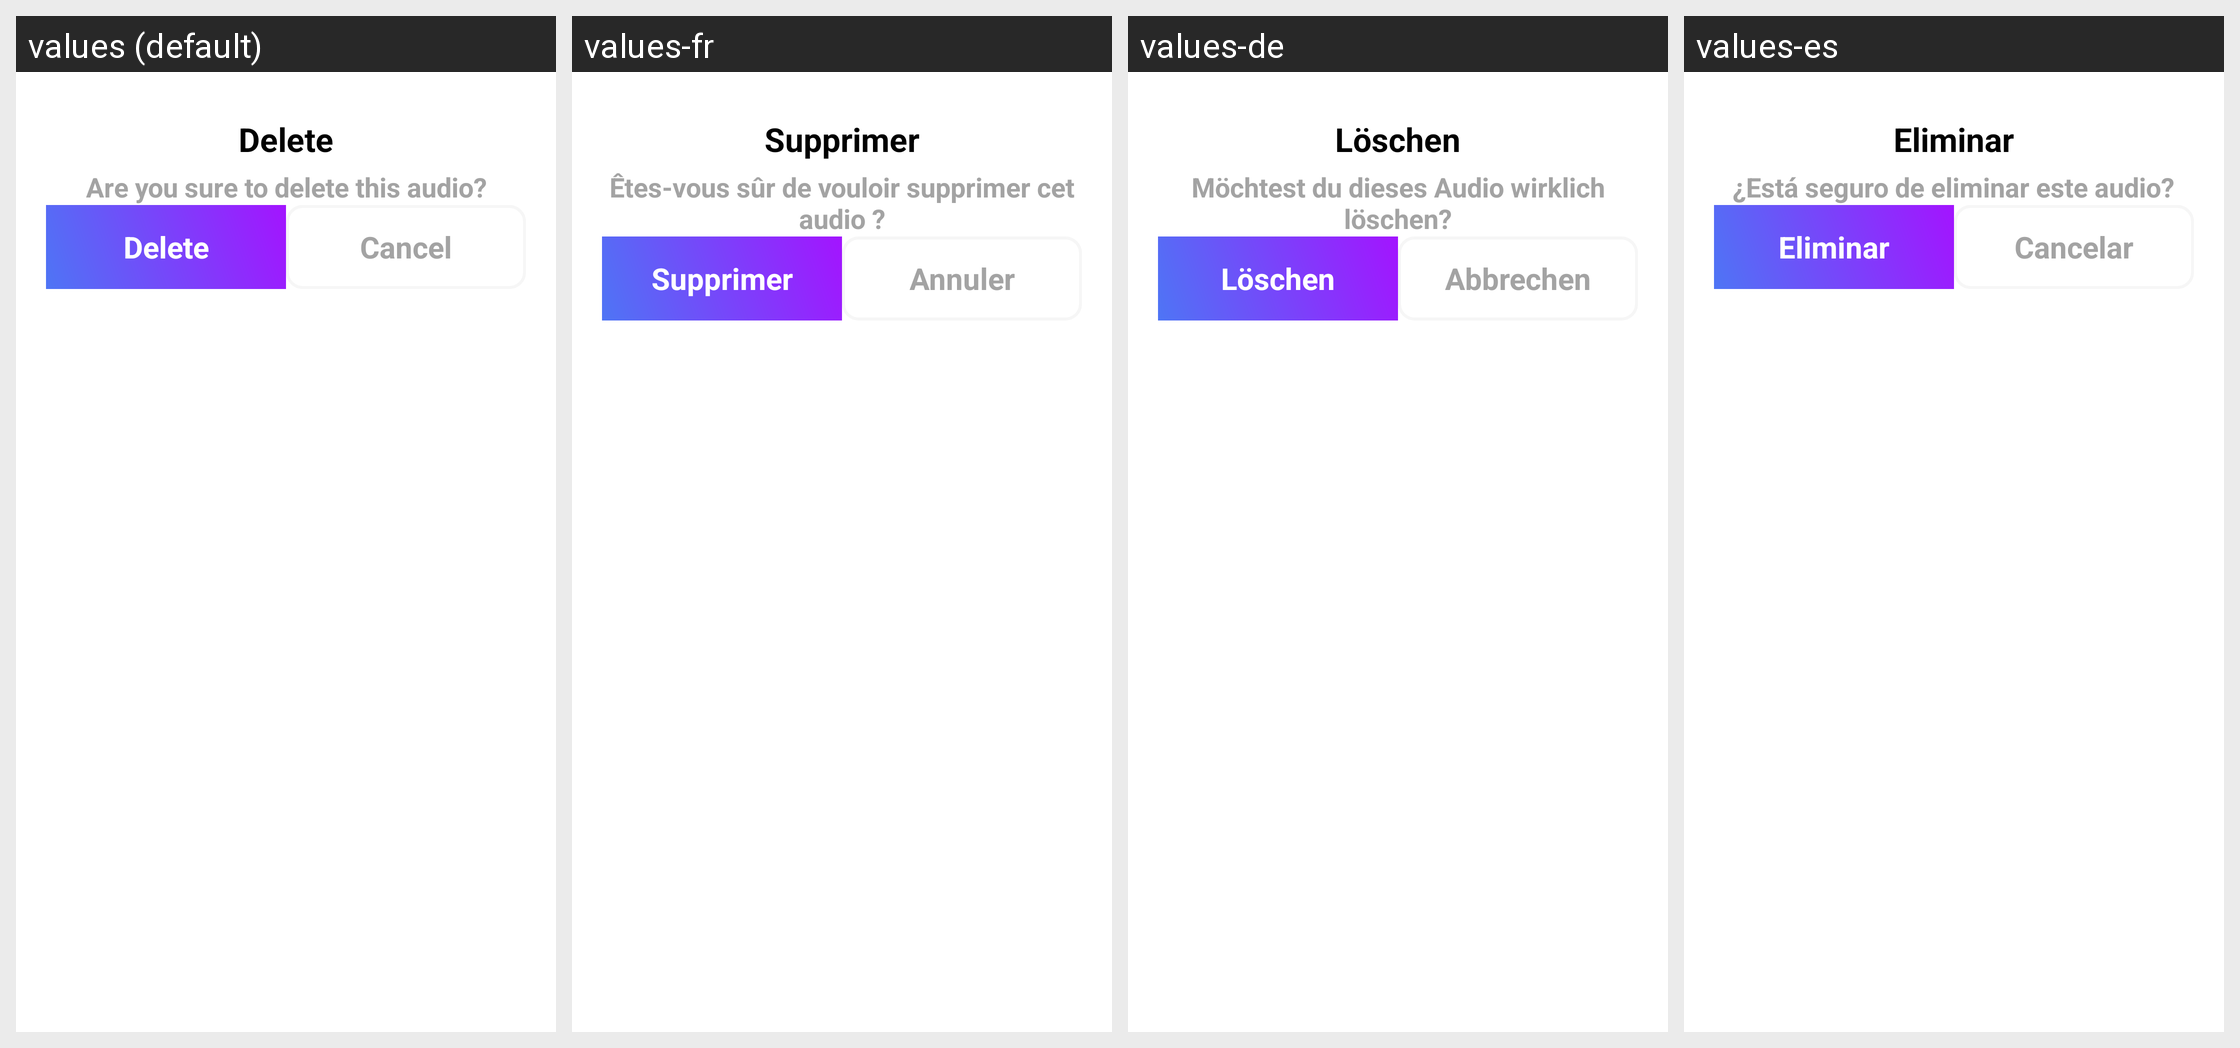

Strings drawn on this Android screen and how each of the app's shown locales translates them:
Android screen res/layout/delete_dialog.xml rendered under 4 locales, left to right: values (default), values-fr, values-de, values-es. Device: Nexus 5 (rendered at 1080×1920; each locale shown at half size, 540×960, under a caption strip naming it); theme Theme.TestVoiceJava.
Other locales in the repository, not shown: values-ar, values-bn, values-hi, values-ja, values-pt, values-ru, values-ur, values-zh.
Strings drawn on this screen, with the default value and each locale's value (text and hints the layout hard-codes, and strings that could not be matched under every locale, appear in the picture but are not listed):

delete
  values: Delete
  values-fr: Supprimer
  values-de: Löschen
  values-es: Eliminar

are_you_sure_to_delete_this_audio
  values: Are you sure to delete this audio?
  values-fr: Êtes-vous sûr de vouloir supprimer cet audio ?
  values-de: Möchtest du dieses Audio wirklich löschen?
  values-es: ¿Está seguro de eliminar este audio?

cancel
  values: Cancel
  values-fr: Annuler
  values-de: Abbrechen
  values-es: Cancelar
